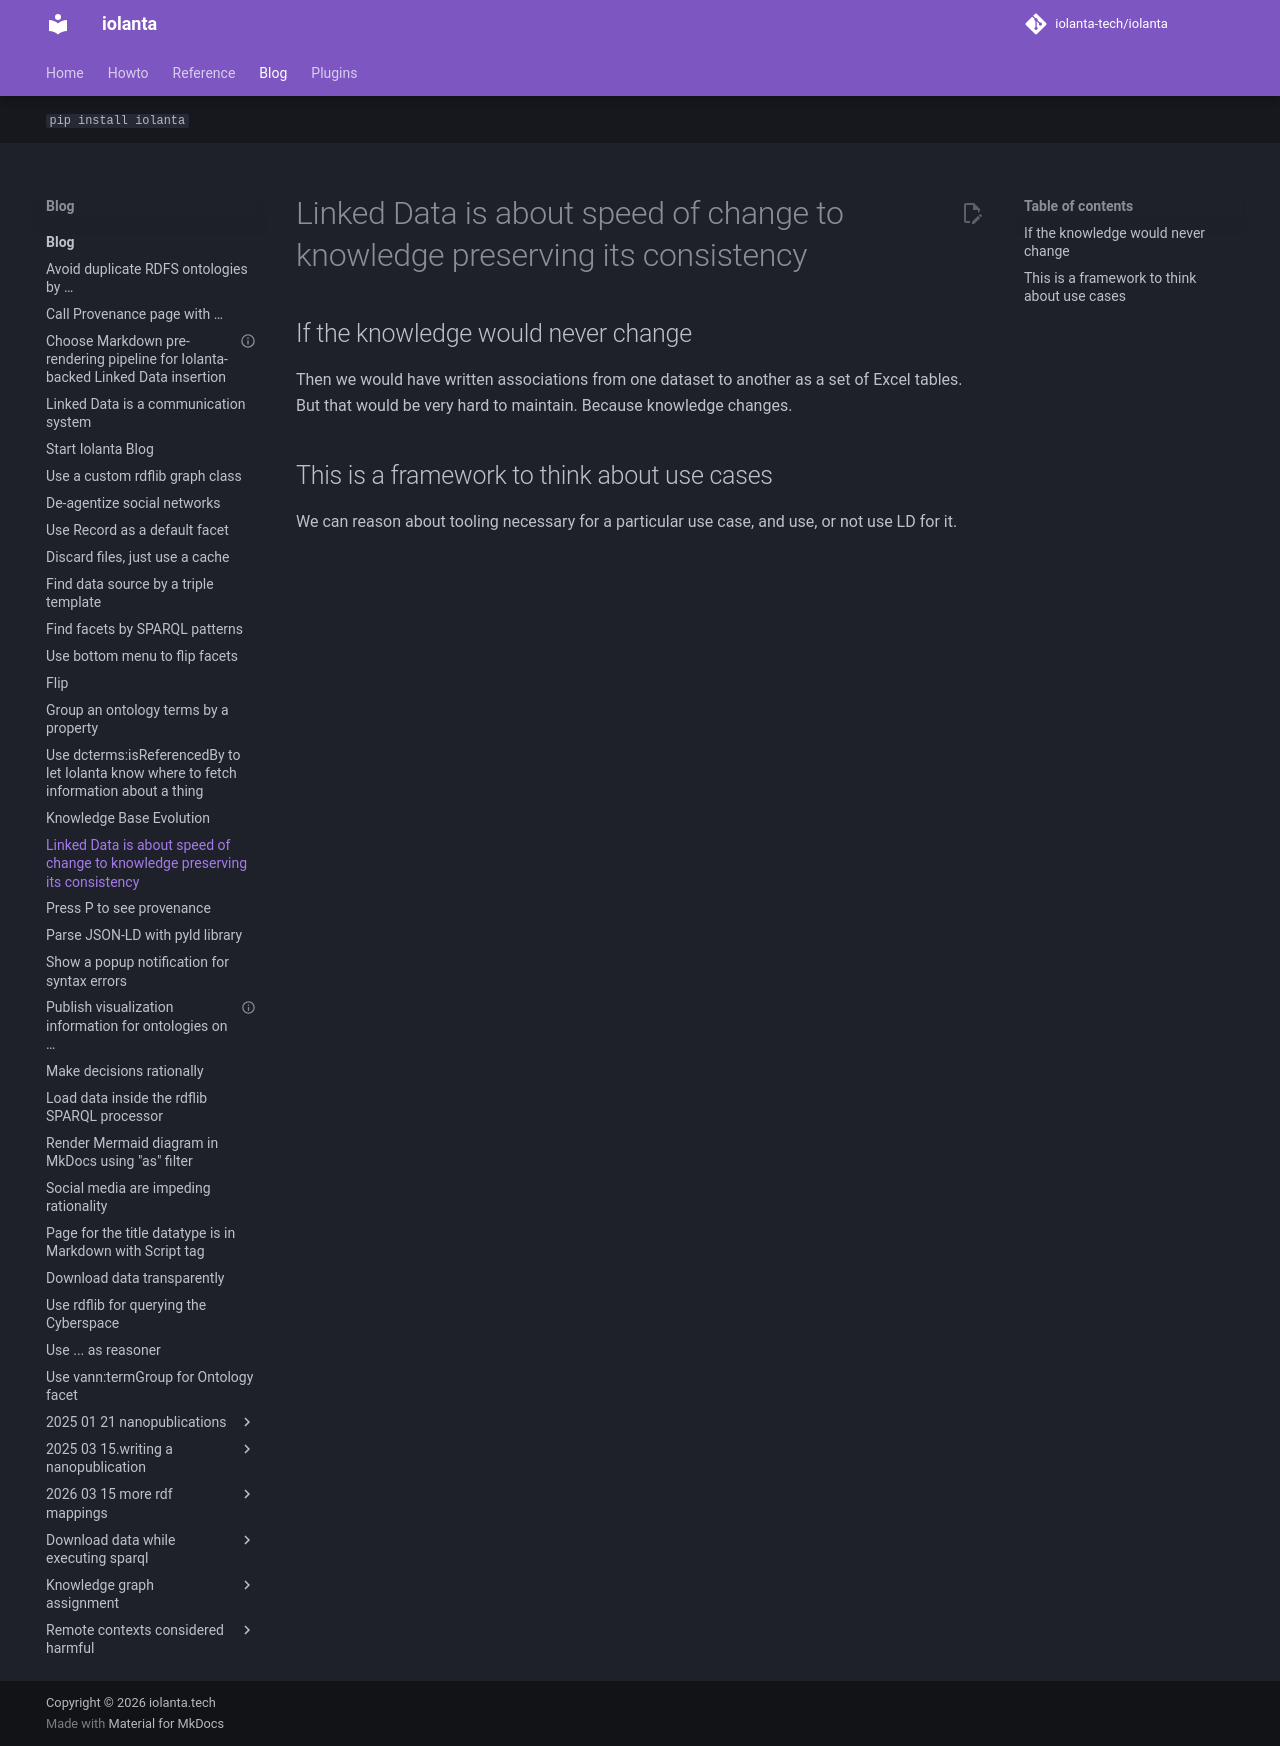

repository: iolanta-tech/iolanta · page: blog/ld-is-about-speed/index.html · generator: mkdocs

---
date: "2025-05-10"
---

# Linked Data is about speed of change to knowledge preserving its consistency

## If the knowledge would never change

Then we would have written associations from one dataset to another as a set of Excel tables. But that would be very hard to maintain. Because knowledge changes.

## This is a framework to think about use cases

We can reason about tooling necessary for a particular use case, and use, or not use LD for it.
